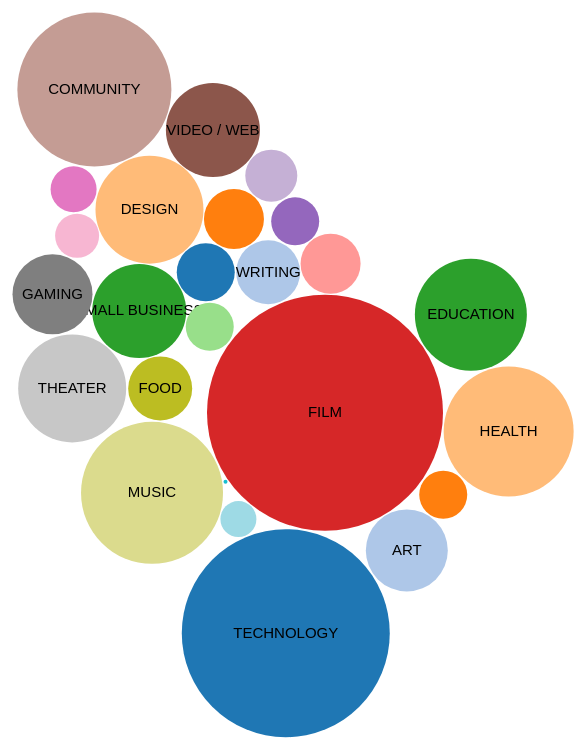
D3 v3 page, settled after 480 driven frames (8 s of simulated time); the page loaded 1 data file(s).



var diameter = 850,
    format = d3.format(",d"),
    color = d3.scale.category20c();

var bubble = d3.layout.pack()
    .sort(null)
    .size([diameter, diameter])
    .padding(1.5);

var svg = d3.select("#svg").append("svg")
    .attr("width", diameter)
    .attr("height", diameter)
    .attr("class", "bubble");

function numberWithCommas(x) {
    return x.toString().replace(/\B(?=(\d{3})+(?!\d))/g, ",");
}

var color = d3.scale.category20();

d3.json("valuesByCategoryUSD.json", function(error, root) {
  var node = svg.selectAll(".node")
      .data(bubble.nodes(classes(root))
      .filter(function(d) { return !d.data; }))
    .enter().append("g")
      .attr("class", "node")
      .attr("transform", function(d) { return "translate(" + d.x + "," + d.y + ")"; });

  node.append("circle")
      .attr("r", function(d) { return Math.round(d.r); })
      .style("fill", function(d,i){
        if (i == 0) {
          //return color(i);
          return "white";
        } else {
          return color(i);//(i%19)+1);
        }
      });

  node.append("text")
      .attr("dy", ".3em")
      .style("text-anchor", "middle")
      .text(function(d) { if (d.r > 30) { return d.className;} });

  node.on("click", function(d) {
    if (typeof d.className === 'undefined') {
    } else {
      window.location = "categoryData/"+d.className+".html"
    }
  });

  node.on("mouseover", function(d) {
      if (typeof d.className === 'undefined') {
        d3.select("#tooltip").classed("hidden", true);
        d3.selectAll("#pie").remove();
      } else {
        //create the pie chart
        d3.selectAll("#pie").remove();
        var w = d.r*2;
        var h = d.r*2;

        var dataset = [ d.projects-d.successful, d.successful ];

        var outerRadius = (w/2)+10;
        var innerRadius = w/2 -1;//0;
        var arc = d3.svg.arc()  
                .innerRadius(innerRadius)
                .outerRadius(outerRadius);
        
        var pie = d3.layout.pie();
        
        //Set up groups
        var arcs = svg.selectAll("g.arc")
                .data(pie(dataset))
                .enter()
                .append("g")
                .style("left", d.x + "px")
                .style("top", d.y + "px")
                .attr("id", "pie")
                .attr("class", "arc")
                .attr("transform", "translate(" + d.x + "," + d.y + ")");
                //.attr("transform", "translate(" + outerRadius + "," + outerRadius + ")");
        
        //Draw arc paths
        arcs.append("path")
            .attr("fill", function(d, i) {
              if (i == 0) {
                return "red";
              } else {
                return "green";
              }
              //console.log(i);
              //return color(i);
            })
            .attr("d", arc);

        //Get this bar's x/y values, then augment for the tooltip
        var xPosition = parseFloat(d.x) + d.r + 30;
        var yPosition = parseFloat(d.y) - 49;

        d3.select("#name")
          .text(d.className);

        d3.select("#backers")
          .text(numberWithCommas(d.backers));

        d3.select("#projects")
          .text(numberWithCommas(d.projects));

        d3.select("#rate")
          .text((d.successful/d.projects*100).toFixed(1));

        //Update the tooltip position and value
        d3.select("#tooltip")
          .style("left", xPosition + "px")
          .style("top", yPosition + "px")           
          .select("#value")
          .text("$" + numberWithCommas(d.value.toFixed(2)));
       
        //Show the tooltip
        d3.select("#tooltip").classed("hidden", false);
      }
    })
});

// Returns a flattened hierarchy containing all leaf nodes under the root.
function classes(root) {
  var classes = [];
  root.data.forEach(function (value) { classes.push({className: value.category, value: value.raised, backers: value.backers, successful: value.successful, projects: value.numProjects})});
  return {children: classes};
}

d3.select(self.frameElement).style("height", diameter + "px");



### data: valuesByCategoryUSD.json
{
 "data": [
  {
   "category": "ANIMALS",
   "successful": 216,
   "raised": 2268929.0,
   "backers": 50477,
   "numProjects": 510
  },
  {
   "category": "WRITING",
   "successful": 314,
   "raised": 2770263.0,
   "backers": 44620,
   "numProjects": 710
  },
  {
   "category": "ENVIRONMENT",
   "successful": 117,
   "raised": 2406638.0,
   "backers": 33003,
   "numProjects": 352
  },
  {
   "category": "DESIGN",
   "successful": 114,
   "raised": 7813107.0,
   "backers": 89736,
   "numProjects": 341
  },
  {
   "category": "SMALL BUSINESS",
   "successful": 266,
   "raised": 5875476.0,
   "backers": 74653,
   "numProjects": 977
  },
  {
   "category": "POLITICS",
   "successful": 67,
   "raised": 1591313.0,
   "backers": 25646,
   "numProjects": 172
  },
  {
   "category": "FILM",
   "successful": 2590,
   "raised": 37751756.0,
   "backers": 420530,
   "numProjects": 7682
  },
  {
   "category": "FASHION",
   "successful": 100,
   "raised": 2364095.0,
   "backers": 32250,
   "numProjects": 281
  },
  "... 17 more items"
 ]
}